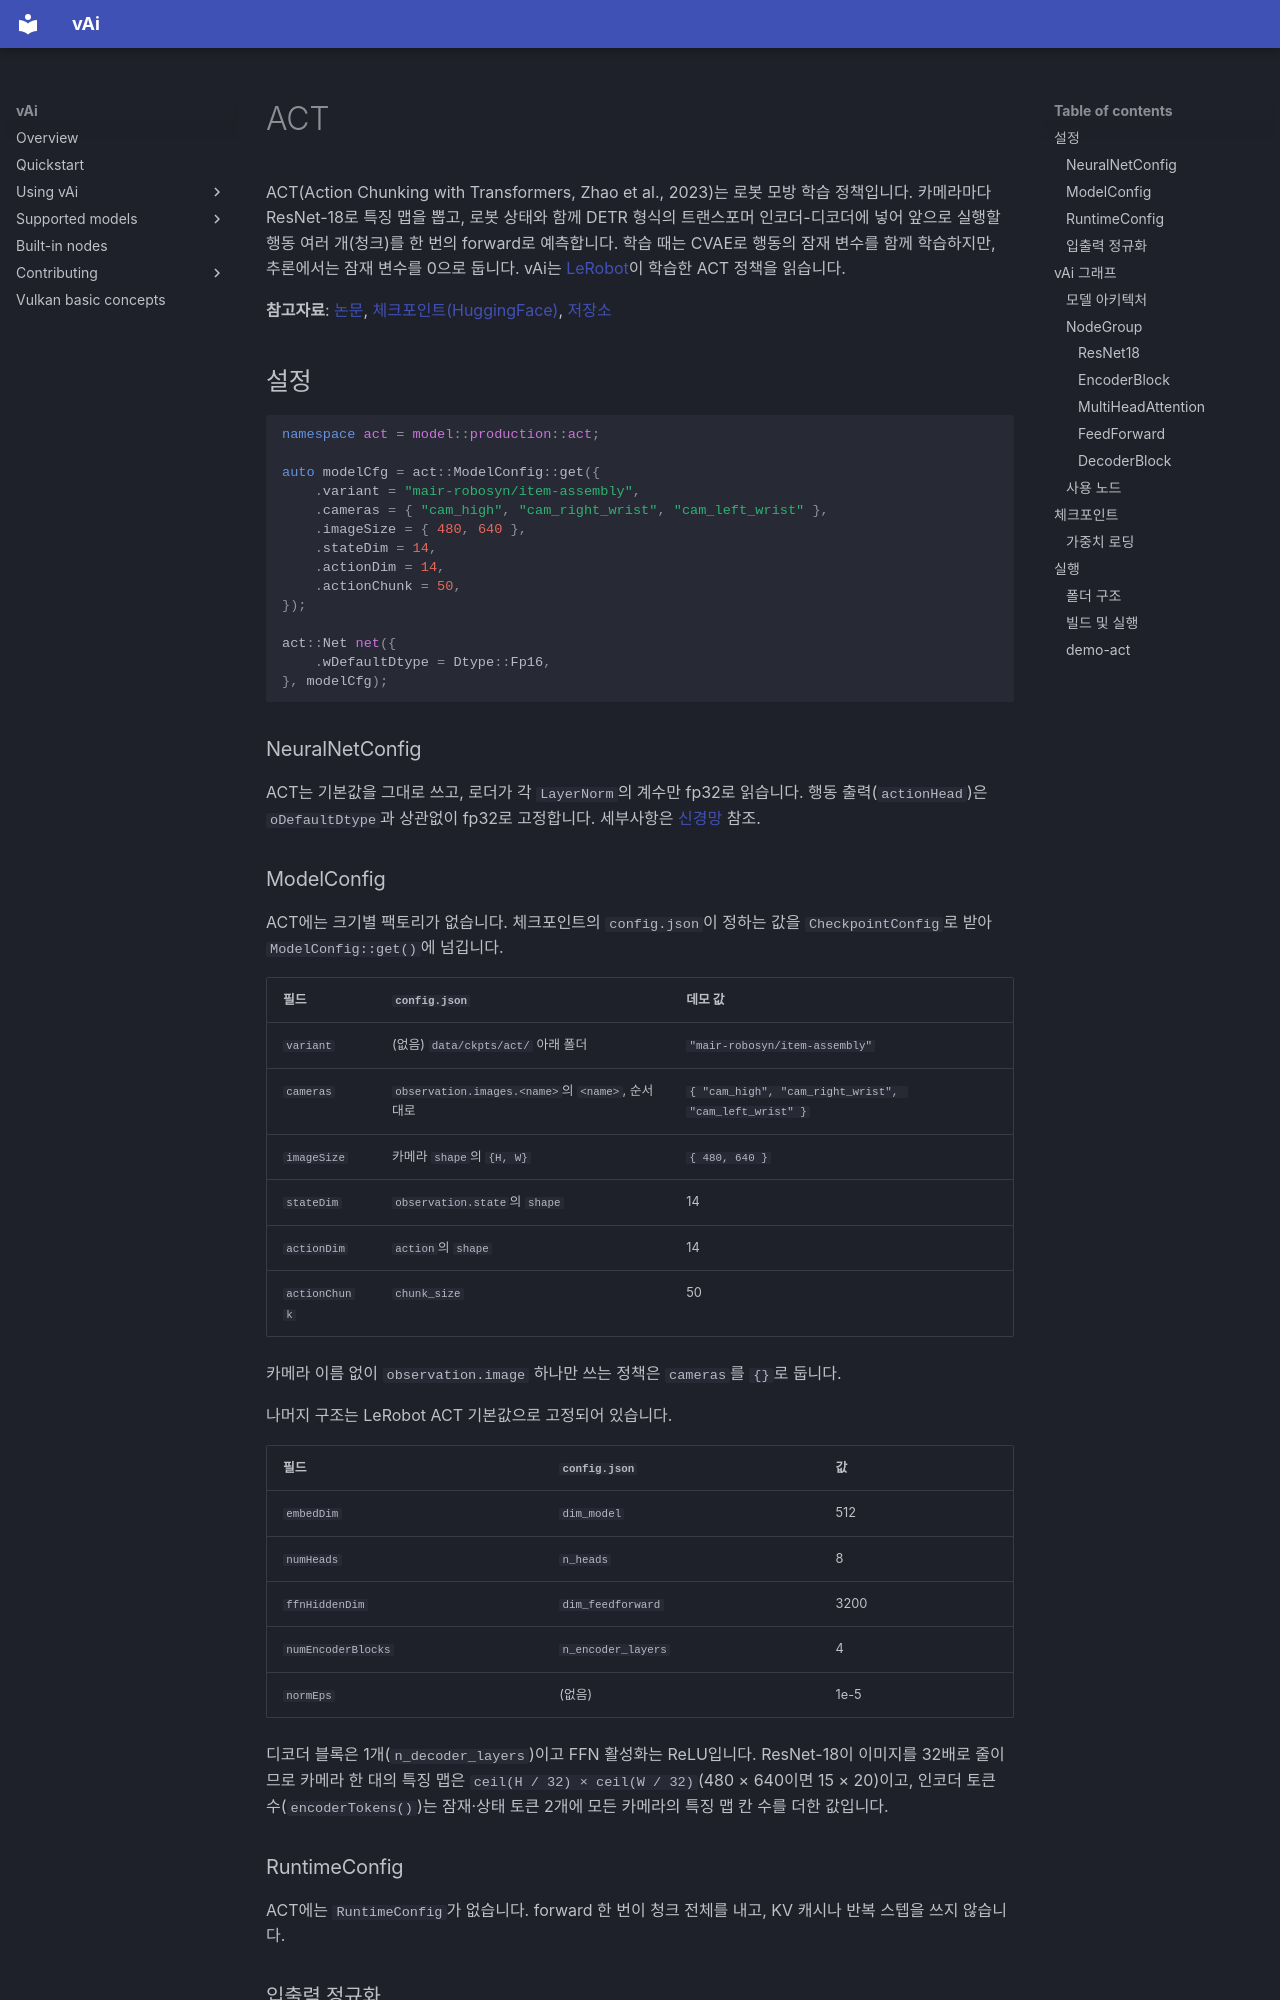

repository: vaistrata/vAi · page: ko/04-models/act/index.html · generator: mkdocs

# ACT

ACT(Action Chunking with Transformers, Zhao et al., 2023)는 로봇 모방 학습 정책입니다. 카메라마다 ResNet-18로 특징 맵을 뽑고, 로봇 상태와 함께 DETR 형식의 트랜스포머 인코더-디코더에 넣어 앞으로 실행할 행동 여러 개(청크)를 한 번의 forward로 예측합니다. 학습 때는 CVAE로 행동의 잠재 변수를 함께 학습하지만, 추론에서는 잠재 변수를 0으로 둡니다. vAi는 [LeRobot](https://github.com/huggingface/lerobot)이 학습한 ACT 정책을 읽습니다.

**참고자료**: [논문](https://arxiv.org/abs/2304.13705), [체크포인트(HuggingFace)](https://huggingface.co/mair-robosyn/ACT_sim_item_assembly_official), [저장소](https://github.com/tonyzhaozh/act)

## 설정

```cpp
namespace act = model::production::act;

auto modelCfg = act::ModelConfig::get({
    .variant = "mair-robosyn/item-assembly",
    .cameras = { "cam_high", "cam_right_wrist", "cam_left_wrist" },
    .imageSize = { 480, 640 },
    .stateDim = 14,
    .actionDim = 14,
    .actionChunk = 50,
});

act::Net net({
    .wDefaultDtype = Dtype::Fp16,
}, modelCfg);
```

### NeuralNetConfig

ACT는 기본값을 그대로 쓰고, 로더가 각 `LayerNorm`의 계수만 fp32로 읽습니다. 행동 출력(`actionHead`)은 `oDefaultDtype`과 상관없이 fp32로 고정합니다.
세부사항은 [신경망](../03-usage/neural-net.md) 참조.

### ModelConfig

ACT에는 크기별 팩토리가 없습니다. 체크포인트의 `config.json`이 정하는 값을 `CheckpointConfig`로 받아 `ModelConfig::get()`에 넘깁니다.

| 필드 | `config.json` | 데모 값 |
|---|---|---|
| `variant` | (없음) `data/ckpts/act/` 아래 폴더 | `"mair-robosyn/item-assembly"` |
| `cameras` | `observation.images.<name>`의 `<name>`, 순서대로 | `{ "cam_high", "cam_right_wrist", "cam_left_wrist" }` |
| `imageSize` | 카메라 `shape`의 `{H, W}` | `{ 480, 640 }` |
| `stateDim` | `observation.state`의 `shape` | 14 |
| `actionDim` | `action`의 `shape` | 14 |
| `actionChunk` | `chunk_size` | 50 |

카메라 이름 없이 `observation.image` 하나만 쓰는 정책은 `cameras`를 `{}`로 둡니다.

나머지 구조는 LeRobot ACT 기본값으로 고정되어 있습니다.

| 필드 | `config.json` | 값 |
|---|---|---|
| `embedDim` | `dim_model` | 512 |
| `numHeads` | `n_heads` | 8 |
| `ffnHiddenDim` | `dim_feedforward` | 3200 |
| `numEncoderBlocks` | `n_encoder_layers` | 4 |
| `normEps` | (없음) | 1e-5 |

디코더 블록은 1개(`n_decoder_layers`)이고 FFN 활성화는 ReLU입니다. ResNet-18이 이미지를 32배로 줄이므로 카메라 한 대의 특징 맵은 `ceil(H / 32) × ceil(W / 32)`(480 × 640이면 15 × 20)이고, 인코더 토큰 수(`encoderTokens()`)는 잠재·상태 토큰 2개에 모든 카메라의 특징 맵 칸 수를 더한 값입니다.

### RuntimeConfig

ACT에는 `RuntimeConfig`가 없습니다. forward 한 번이 청크 전체를 내고, KV 캐시나 반복 스텝을 쓰지 않습니다.

### 입출력 정규화

LeRobot ACT는 정규화된 입력과 출력으로 학습합니다(`MEAN_STD`). 로더가 체크포인트의 통계를 `Net`의 멤버에 채우고, 호출하는 쪽이 이 값으로 입력을 정규화하고 출력을 되돌립니다.

| 멤버 | 내용 | 쓰는 곳 |
|---|---|---|
| `imageMean`, `imageStd` | 카메라 이름별 채널 3개의 평균과 표준편차 (`cameras`가 `{}`이면 키는 `"image"`) | `[0, 1]`로 바꾼 이미지를 표준화 |
| `stateMean`, `stateStd` | `[stateDim]` | `normalizeState()` |
| `actionMean`, `actionStd` | `[actionDim]` | `denormalizeActions()` |

`predict()`의 출력은 정규화된 단위이므로, `denormalizeActions()`를 거쳐야 관절 단위가 됩니다.
